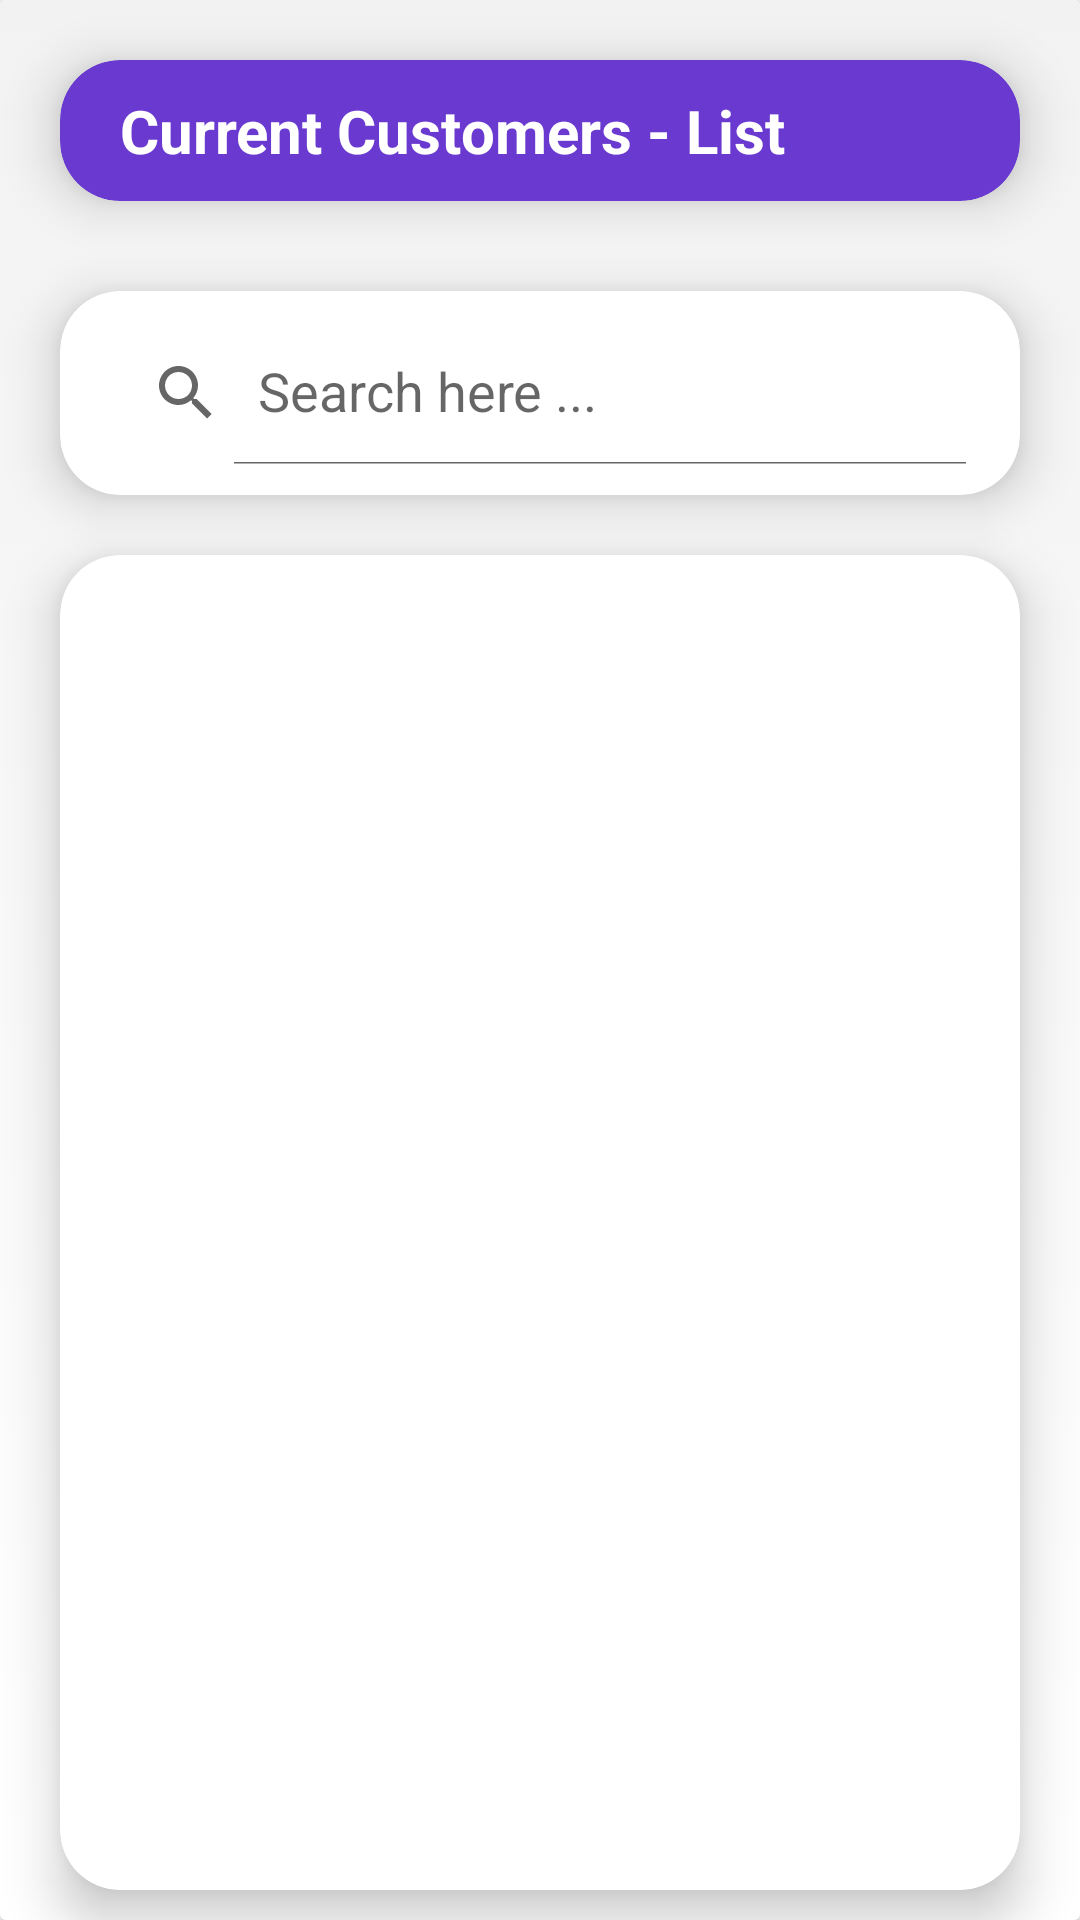

The Android layout XML behind this screen, and the referenced resources:
<!-- AndroidManifest.xml: application theme Theme.Parkingappfrags_v2 -->
<!-- res/layout/fragment_list.xml -->
<?xml version="1.0" encoding="utf-8"?>
<FrameLayout xmlns:android="http://schemas.android.com/apk/res/android"
    xmlns:tools="http://schemas.android.com/tools"
    android:layout_width="match_parent"
    android:layout_height="match_parent"
    xmlns:app="http://schemas.android.com/apk/res-auto"
    tools:context=".ListFragment">
    <androidx.cardview.widget.CardView
        android:layout_width="match_parent"
        android:layout_height="match_parent">

        <LinearLayout
            android:layout_width="match_parent"
            android:layout_height="match_parent"
            android:orientation="vertical"
            android:background="@drawable/white_gradient_bg">

            <androidx.cardview.widget.CardView
                android:layout_width="match_parent"
                android:layout_height="wrap_content"
                app:cardCornerRadius="20dp"
                app:cardElevation="10dp"
                android:layout_marginVertical="20dp"
                android:layout_marginHorizontal="20dp"
                android:padding="20dp"
                app:cardBackgroundColor="@color/theme_color">

                <TextView
                    android:layout_width="match_parent"
                    android:layout_height="wrap_content"
                    android:text="Current Customers - List"
                    android:textSize="20sp"
                    android:textStyle="bold"
                    android:textColor="@color/white"
                    android:layout_margin="10dp"
                    android:paddingHorizontal="10dp"/>
            </androidx.cardview.widget.CardView>



            <androidx.cardview.widget.CardView
                android:layout_width="match_parent"
                android:layout_height="wrap_content"
                app:cardCornerRadius="20dp"
                app:cardElevation="10dp"
                android:layout_marginVertical="10dp"
                android:layout_marginHorizontal="20dp"
                android:padding="20dp">

                <androidx.appcompat.widget.SearchView
                    android:id="@+id/parking_searchView"
                    android:layout_width="match_parent"
                    android:layout_height="wrap_content"
                    android:layout_margin="10dp"
                    app:iconifiedByDefault="false"
                    app:queryHint="Search here ..." />

            </androidx.cardview.widget.CardView>


            <androidx.cardview.widget.CardView
                android:layout_width="match_parent"
                android:layout_height="match_parent"
                app:cardCornerRadius="20dp"
                app:cardElevation="10dp"
                android:layout_marginVertical="10dp"
                android:layout_marginHorizontal="20dp">

                <androidx.recyclerview.widget.RecyclerView
                    android:id="@+id/parking_recyclerview"
                    android:layout_width="match_parent"
                    android:layout_height="match_parent"
                    android:layout_margin="10dp"/>

            </androidx.cardview.widget.CardView>

        </LinearLayout>

    </androidx.cardview.widget.CardView>


</FrameLayout>
<!-- resources referenced by this layout -->
<resources>
  <color name="theme_color">#6A3AD0</color>
  <color name="white">#FFFFFFFF</color>
  <!-- drawable white_gradient_bg (drawable) -->
  <?xml version="1.0" encoding="utf-8"?>
  <selector xmlns:android="http://schemas.android.com/apk/res/android">
  
      <item>
  
          <shape>
  
              <gradient
                  android:angle="60"
                  android:startColor="#F2F2F2"
                  android:endColor="@color/white"
                  android:type="linear"/>
  
          </shape>
  
      </item>
  
  </selector>
  <style name="Theme.Parkingappfrags_v2" parent="Theme.MaterialComponents.DayNight.DarkActionBar">
          
          <item name="colorPrimary">@color/theme_color</item>
          <item name="colorPrimaryVariant">@color/theme_color</item>
          <item name="colorOnPrimary">@color/white</item>
          
          <item name="colorSecondary">@color/teal_200</item>
          <item name="colorSecondaryVariant">@color/teal_700</item>
          <item name="colorOnSecondary">@color/black</item>
          
          <item name="android:statusBarColor">?attr/colorPrimary</item>
          
      </style>
  <color name="teal_200">#FF03DAC5</color>
  <color name="teal_700">#FF018786</color>
  <color name="black">#FF000000</color>
</resources>
